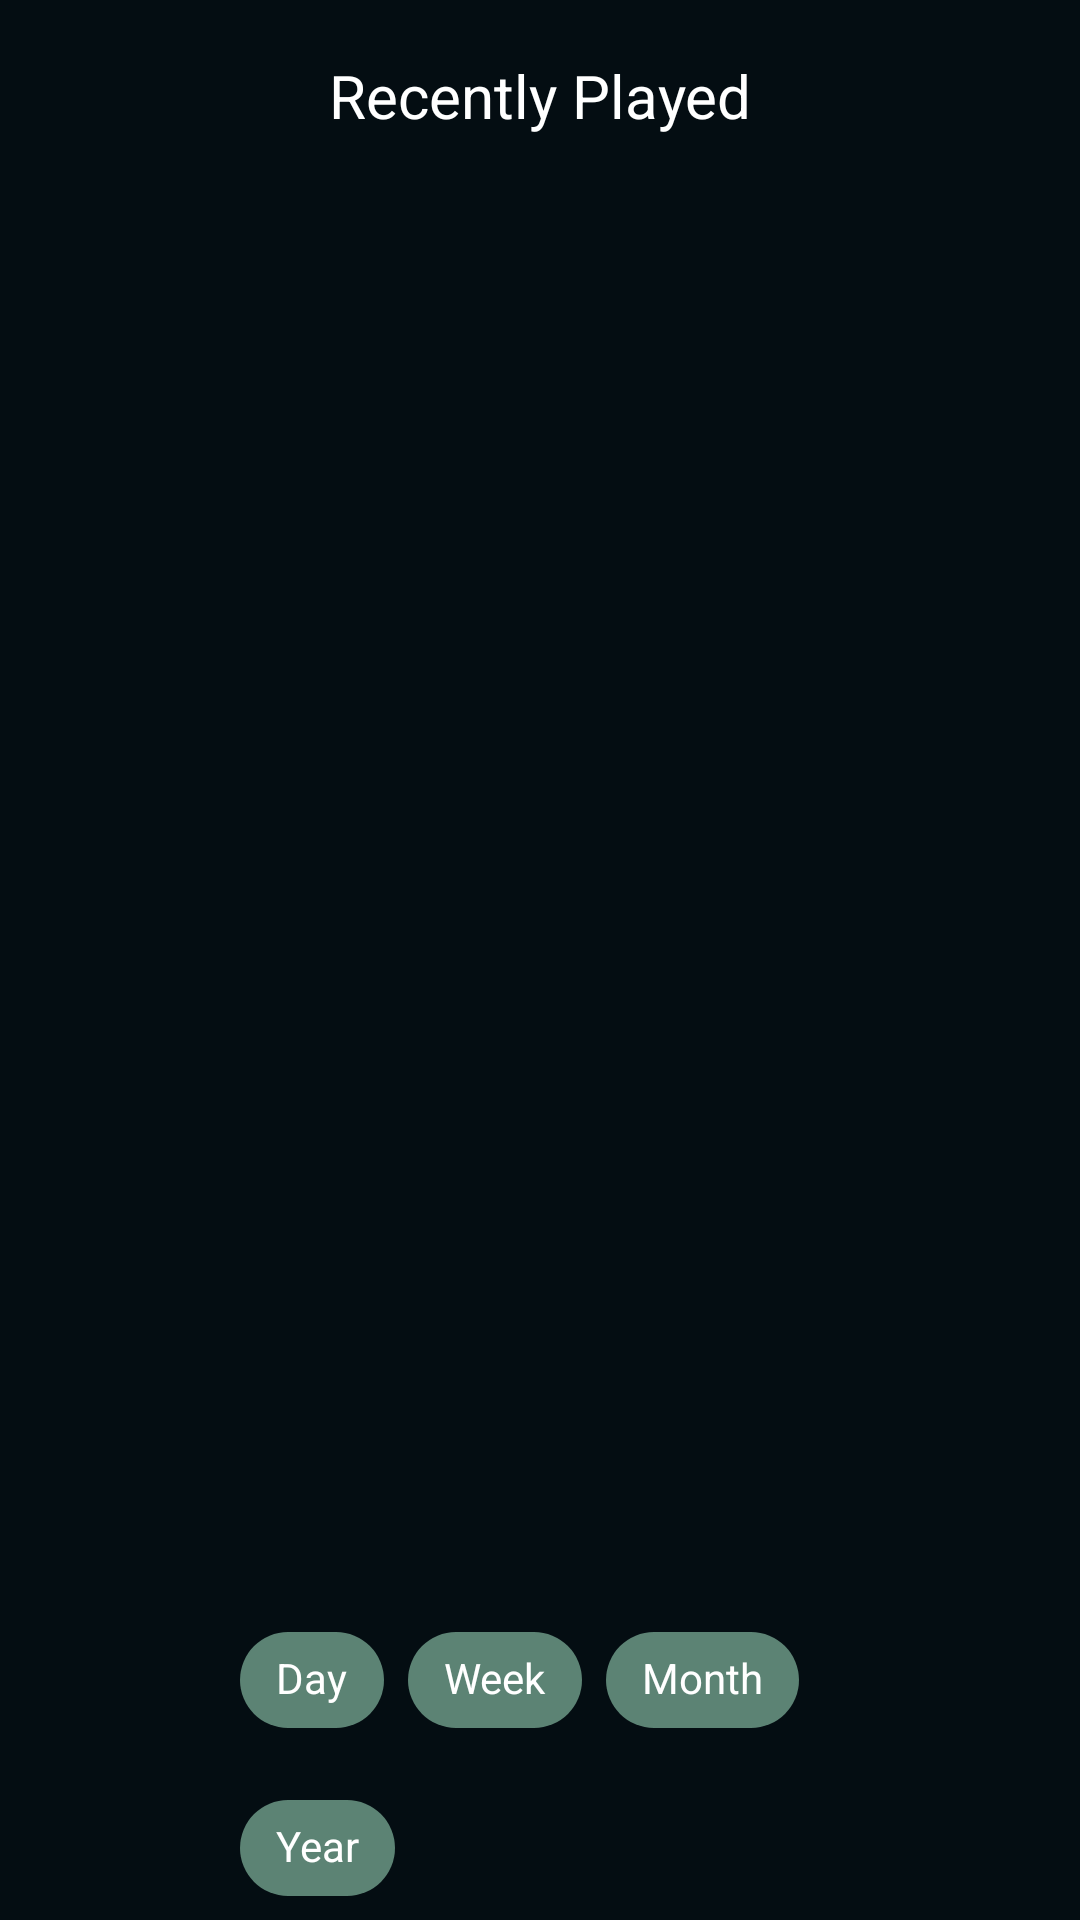

The Android layout XML behind this screen, and the referenced resources:
<!-- AndroidManifest.xml: application theme Theme.Voztify -->
<!-- res/layout/fragment_history.xml -->
<?xml version="1.0" encoding="utf-8"?>
<androidx.constraintlayout.widget.ConstraintLayout xmlns:android="http://schemas.android.com/apk/res/android"
    xmlns:app="http://schemas.android.com/apk/res-auto"
    xmlns:tools="http://schemas.android.com/tools"
    android:layout_width="match_parent"
    android:layout_height="match_parent"
    android:background="#040D12"
    android:orientation="vertical"
    tools:context=".View.HistoryFragment">

    <androidx.appcompat.widget.Toolbar
        android:id="@+id/toolbar4"
        android:layout_width="match_parent"
        android:layout_height="?attr/actionBarSize"
        android:gravity="top"
        android:theme="@style/ThemeOverlay.AppCompat.ActionBar"
        app:layout_constraintTop_toTopOf="parent">
        
        <TextView
            android:id="@+id/titleTextView"
            android:layout_width="wrap_content"
            android:layout_height="wrap_content"
            android:layout_gravity="center"
            android:text="Recently Played"
            android:textColor="#FFFFFF"
            android:textSize="20sp" />
    </androidx.appcompat.widget.Toolbar>

    <androidx.recyclerview.widget.RecyclerView
        android:id="@+id/rvRecentlyPlayed"
        android:layout_width="match_parent"
        android:layout_height="616dp"
        app:layout_constraintBottom_toTopOf="@+id/chipGroup"
        app:layout_constraintEnd_toEndOf="parent"
        app:layout_constraintHorizontal_bias="0.0"
        app:layout_constraintStart_toStartOf="parent"
        app:layout_constraintTop_toBottomOf="@+id/toolbar4"
        app:layout_constraintVertical_bias="0.0" />

    <com.google.android.material.chip.ChipGroup
        android:id="@+id/chipGroup"
        android:layout_width="match_parent"
        android:layout_height="wrap_content"
        app:layout_constraintBottom_toBottomOf="parent"
        app:layout_constraintEnd_toEndOf="parent"
        android:layout_marginLeft="80dp"
        android:layout_marginRight="80dp"
        app:layout_constraintHorizontal_bias="0.0"
        app:layout_constraintStart_toStartOf="parent">

        <com.google.android.material.chip.Chip
            android:id="@+id/chipDay"
            style="@style/CustomChipStyle"
            android:layout_width="wrap_content"
            android:layout_height="wrap_content"
            android:text="Day" />

        <com.google.android.material.chip.Chip
            android:id="@+id/chipWeek"
            style="@style/CustomChipStyle"
            android:layout_width="wrap_content"
            android:layout_height="wrap_content"
            android:text="Week" />

        <com.google.android.material.chip.Chip
            android:id="@+id/chipMonth"
            style="@style/CustomChipStyle"
            android:layout_width="wrap_content"
            android:layout_height="wrap_content"
            android:text="Month" />

        <com.google.android.material.chip.Chip
            android:id="@+id/chipYear"
            style="@style/CustomChipStyle"
            android:layout_width="wrap_content"
            android:layout_height="wrap_content"
            android:text="Year" />

    </com.google.android.material.chip.ChipGroup>
</androidx.constraintlayout.widget.ConstraintLayout>
<!-- resources referenced by this layout -->
<resources>
  <style name="CustomChipStyle" parent="Widget.MaterialComponents.Chip.Choice">
          <item name="android:textColor">#FFFFFF</item> 
          <item name="android:backgroundTint">@color/colorInactive</item> 
          <item name="android:textAppearance">@style/CustomChipTextAppearance</item> 
      </style>
  <style name="Theme.Voztify" parent="Base.Theme.Voztify" />
  <color name="colorInactive">#5C8374</color>
  <style name="CustomChipTextAppearance" parent="TextAppearance.MaterialComponents.Chip">
          <item name="android:textSize">14sp</item> 
      </style>
  <style name="Base.Theme.Voztify" parent="Theme.Material3.DayNight.NoActionBar">
          
          
          <item name="colorPrimary">@color/your_color_primary</item>
      </style>
  <color name="your_color_primary">#5C8374</color>
</resources>
